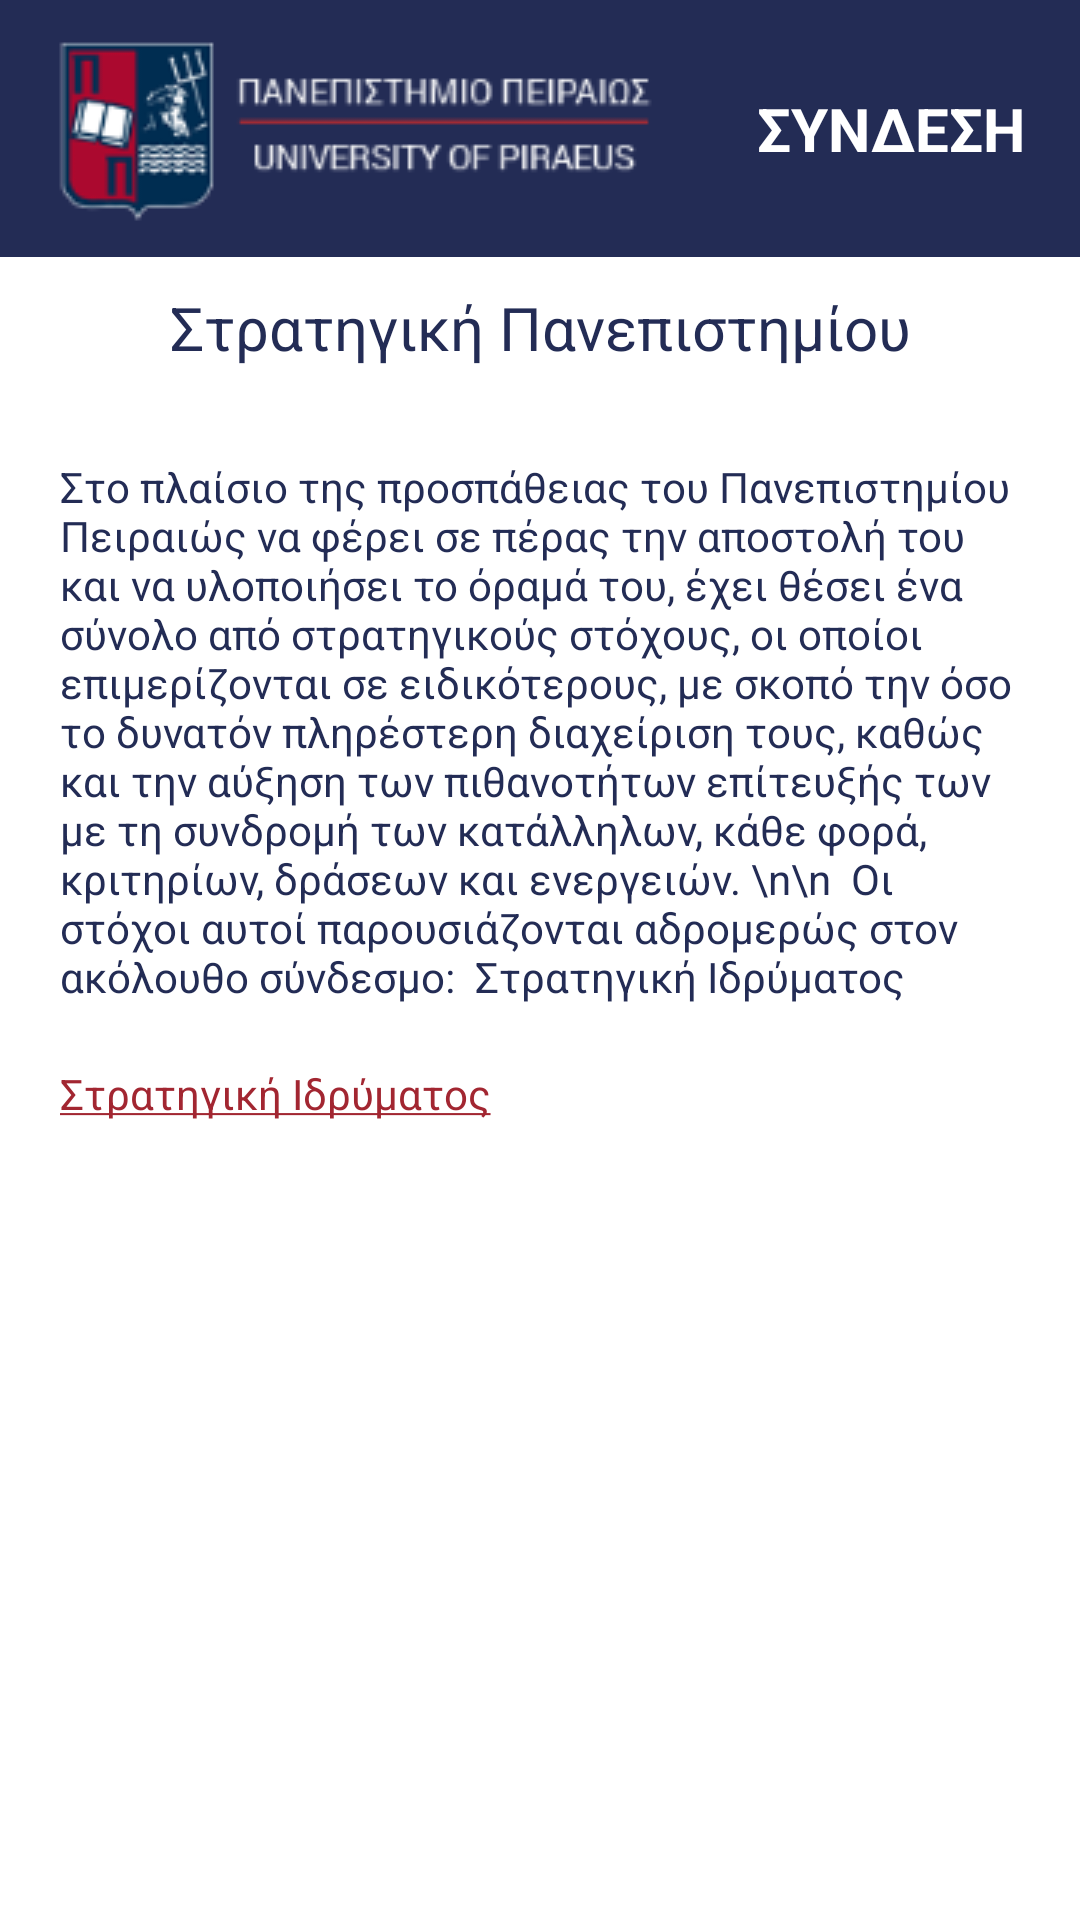

This screen was rendered from an Android layout file. Write that file and the resources it references.
<!-- AndroidManifest.xml: application theme Theme.UnipiAndroid -->
<!-- res/layout/fragment_strategy.xml -->
<?xml version="1.0" encoding="utf-8"?>
<androidx.constraintlayout.widget.ConstraintLayout xmlns:android="http://schemas.android.com/apk/res/android"
    xmlns:app="http://schemas.android.com/apk/res-auto"
    xmlns:tools="http://schemas.android.com/tools"
    android:layout_width="match_parent"
    android:layout_height="match_parent"
    tools:context=".ui.gallery.StrategyFragment">

    <androidx.cardview.widget.CardView
        android:id="@+id/cardView"
        android:layout_width="409dp"
        android:layout_height="wrap_content"
        app:layout_constraintBottom_toBottomOf="parent"
        app:layout_constraintEnd_toEndOf="parent"
        app:layout_constraintStart_toStartOf="parent"
        app:layout_constraintTop_toTopOf="parent"
        app:layout_constraintVertical_bias="0.134">

    </androidx.cardview.widget.CardView>

    <androidx.appcompat.widget.Toolbar
        android:id="@+id/toolbar3"
        android:layout_width="0dp"
        android:layout_height="0dp"
        android:background="#232C55"
        android:minHeight="?attr/actionBarSize"
        android:theme="@style/Theme.AppCompat.DayNight.NoActionBar"
        app:layout_constraintBottom_toTopOf="@+id/cardView"
        app:layout_constraintEnd_toEndOf="parent"
        app:layout_constraintHorizontal_bias="0.0"
        app:layout_constraintStart_toStartOf="parent"
        app:layout_constraintTop_toTopOf="parent"
        app:layout_constraintVertical_bias="0.0" />

    <ImageView
        android:id="@+id/unipiLogo2"
        android:layout_width="wrap_content"
        android:layout_height="wrap_content"
        android:contentDescription="@string/unipi"
        app:layout_constraintBottom_toBottomOf="@+id/toolbar3"
        app:layout_constraintEnd_toEndOf="@+id/toolbar3"
        app:layout_constraintHorizontal_bias="0.12"
        app:layout_constraintStart_toStartOf="@+id/toolbar3"
        app:layout_constraintTop_toTopOf="@+id/toolbar3"
        app:srcCompat="@drawable/unipi_logo_small" />

    <TextView
        android:id="@+id/loginText2"
        android:layout_width="wrap_content"
        android:layout_height="wrap_content"
        android:layout_marginStart="12dp"
        android:clickable="true"
        android:text="@string/login"
        android:textColor="#FFFFFF"
        android:textSize="20sp"
        android:textStyle="bold"
        app:layout_constraintBottom_toBottomOf="@+id/toolbar3"
        app:layout_constraintEnd_toEndOf="@+id/toolbar3"
        app:layout_constraintStart_toEndOf="@+id/unipiLogo2"
        app:layout_constraintTop_toTopOf="@+id/toolbar3"
        tools:ignore="TouchTargetSizeCheck" />

    <ScrollView
        android:id="@+id/scrollView2"
        android:layout_width="0dp"
        android:layout_height="0dp"
        app:layout_constraintBottom_toBottomOf="parent"
        app:layout_constraintEnd_toEndOf="parent"
        app:layout_constraintHorizontal_bias="0.0"
        app:layout_constraintStart_toStartOf="parent"
        app:layout_constraintTop_toBottomOf="@+id/toolbar3"
        app:layout_constraintVertical_bias="1.0"
        tools:ignore="SpeakableTextPresentCheck">

        <LinearLayout
            android:layout_width="match_parent"
            android:layout_height="wrap_content"
            android:orientation="vertical" >

            <TextView
                android:id="@+id/announcement_title"
                android:layout_width="match_parent"
                android:layout_height="wrap_content"
                android:gravity="center"
                android:paddingTop="10sp"
                android:paddingBottom="10sp"
                android:text="Στρατηγική Πανεπιστημίου"
                android:textColor="@color/blue_unipi"
                android:textSize="20sp" />

            <TextView
                android:id="@+id/details"
                android:layout_width="match_parent"
                android:layout_height="wrap_content"
                android:paddingStart="20sp"
                android:paddingTop="20sp"
                android:paddingEnd="20sp"
                android:text="Στο πλαίσιο της προσπάθειας του Πανεπιστημίου Πειραιώς να φέρει σε πέρας την αποστολή του και να υλοποιήσει το όραμά του, έχει θέσει ένα σύνολο από στρατηγικούς στόχους, οι οποίοι επιμερίζονται σε ειδικότερους, με σκοπό την όσο το δυνατόν πληρέστερη διαχείριση τους, καθώς και την αύξηση των πιθανοτήτων επίτευξής των με τη συνδρομή των κατάλληλων, κάθε φορά, κριτηρίων, δράσεων και ενεργειών. \n\n  Οι στόχοι αυτοί παρουσιάζονται αδρομερώς στον ακόλουθο σύνδεσμο:  Στρατηγική Ιδρύματος"
                android:textColor="@color/blue_unipi"
                android:textSize="14sp" />

            <TextView
                android:id="@+id/textView42"
                android:layout_width="match_parent"
                android:layout_height="wrap_content"
                android:paddingStart="20sp"
                android:paddingTop="20sp"
                android:paddingEnd="20sp"
                android:text="@string/strat1"
                android:textColor="@color/blue_unipi"
                android:textSize="14sp" />
        </LinearLayout>
    </ScrollView>

</androidx.constraintlayout.widget.ConstraintLayout>
<!-- resources referenced by this layout -->
<resources>
  <color name="blue_unipi">#232C55 </color>
  <!-- drawable unipi_logo_small: png bitmap (drawable, 8292 bytes) -->
  <string name="login">ΣΥΝΔΕΣΗ</string>
  <string name="strat1"><a href="https://www.unipi.gr/unipi/images/various/modip/%CE%917_%CE%A3%CF%84%CF%81%CE%B1%CF%84%CE%B7%CE%B3%CE%B9%CE%BA%CF%8C%CF%82_%CE%A0%CF%81%CE%BF%CE%B3%CF%81%CE%B1%CE%BC%CE%BC%CE%B1%CF%84%CE%B9%CF%83%CE%BC%CF%8C%CF%82_%CF%84%CE%BF%CF%85_%CE%99%CE%B4%CF%81%CF%8D%CE%BC%CE%B1%CF%84%CE%BF%CF%82.pdf">Στρατηγική Ιδρύματος</a>\n</string>
  <string name="unipi">University Of Piraeus</string>
  <style name="Theme.UnipiAndroid" parent="Theme.MaterialComponents.DayNight.DarkActionBar">
          
          <item name="colorPrimary">@color/blue_unipi</item>
          <item name="colorPrimaryVariant">@color/blue_unipi</item>
          <item name="colorOnPrimary">@color/white</item>
          
          <item name="colorSecondary">@color/red_unipi</item>
          <item name="colorSecondaryVariant">@color/red_unipi</item>
          <item name="colorOnSecondary">@color/black</item>
          
          <item name="android:statusBarColor" tools:targetApi="l">?attr/colorPrimaryVariant</item>
          
      </style>
  <color name="white">#FFFFFFFF</color>
  <color name="red_unipi">#A22631 </color>
  <color name="black">#FF000000</color>
</resources>
